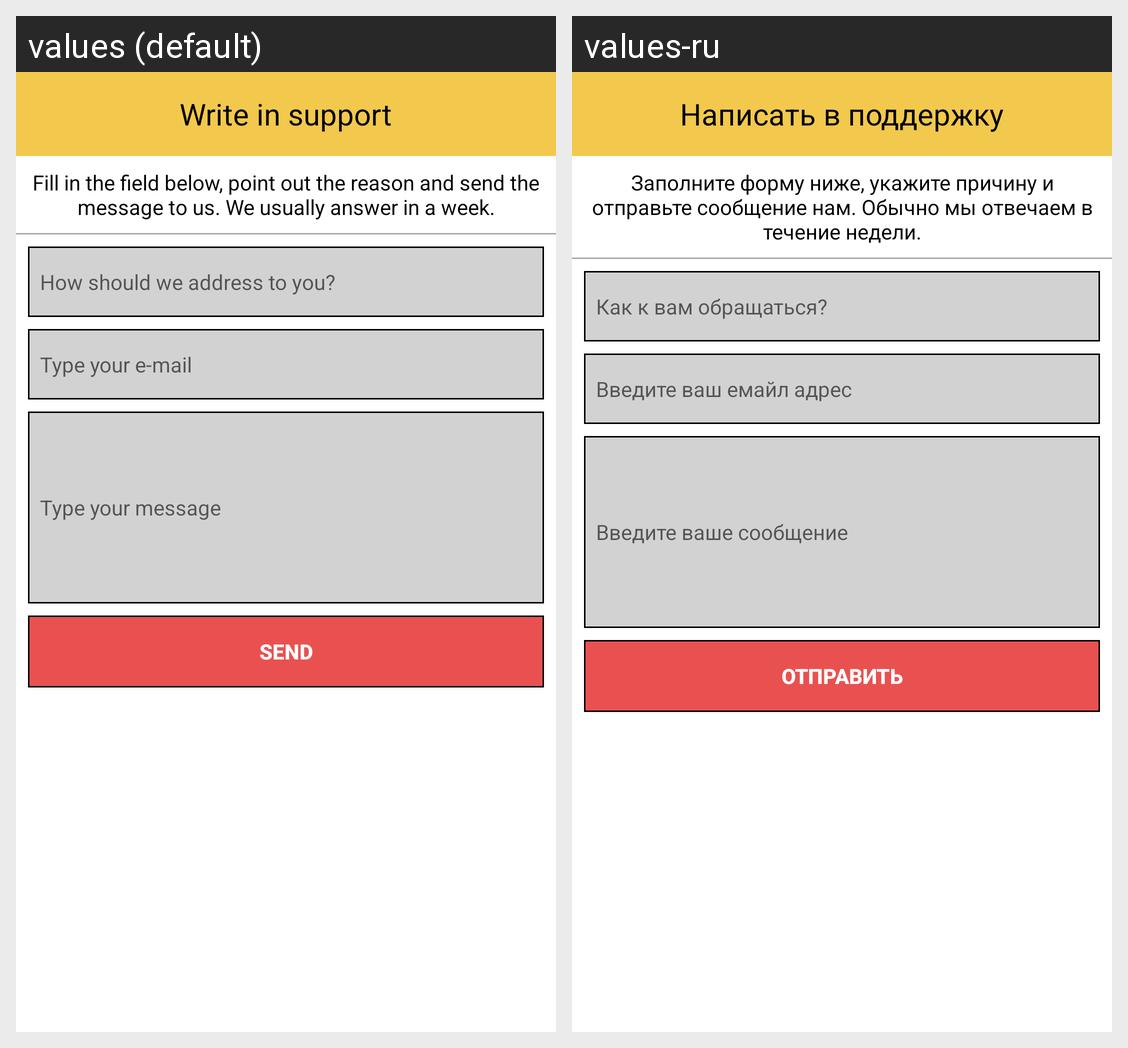

The Android screen above is rendered under two locales of the same app. Produce the string resources it draws, with the default and per-locale values.
Android screen res/layout/activity_support.xml rendered under 2 locales, left to right: values (default), values-ru. Device: Nexus 5 (rendered at 1080×1920; each locale shown at half size, 540×960, under a caption strip naming it); theme AppTheme.NoActionBar.
Strings drawn on this screen, with the default value and each locale's value (text and hints the layout hard-codes, and strings that could not be matched under every locale, appear in the picture but are not listed):

support_title
  values: Write in support
  values-ru: Написать в поддержку

support_descript2
  values: Fill in the field below, point out the reason and send the message to us. We usually answer in a week.
  values-ru: Заполните форму ниже, укажите причину и отправьте сообщение нам. Обычно мы отвечаем в течение недели.

support_field1
  values: How should we address to you?
  values-ru: Как к вам обращаться?

support_field2
  values: Type your e-mail
  values-ru: Введите ваш емайл адрес

support_field3
  values: Type your message
  values-ru: Введите ваше сообщение

support_send
  values: Send
  values-ru: Отправить
